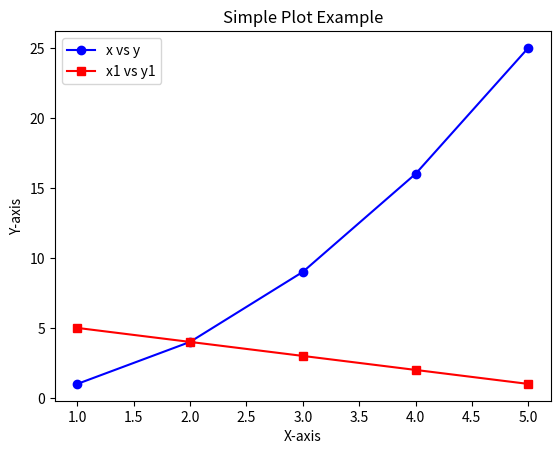

This chart was generated by the following Python code:
import matplotlib.pyplot as plt

x = [1, 2, 3, 4, 5]
y = [1, 4, 9, 16, 25]
x1 = [1, 2, 3, 4, 5]
y1 = [5, 4, 3, 2, 1]

plt.plot(x, y, label='x vs y', color='blue', marker='o')
plt.plot(x1, y1, label='x1 vs y1', color='red', marker='s')

plt.xlabel('X-axis')
plt.ylabel('Y-axis')
plt.title('Simple Plot Example')
plt.legend()
plt.show()
